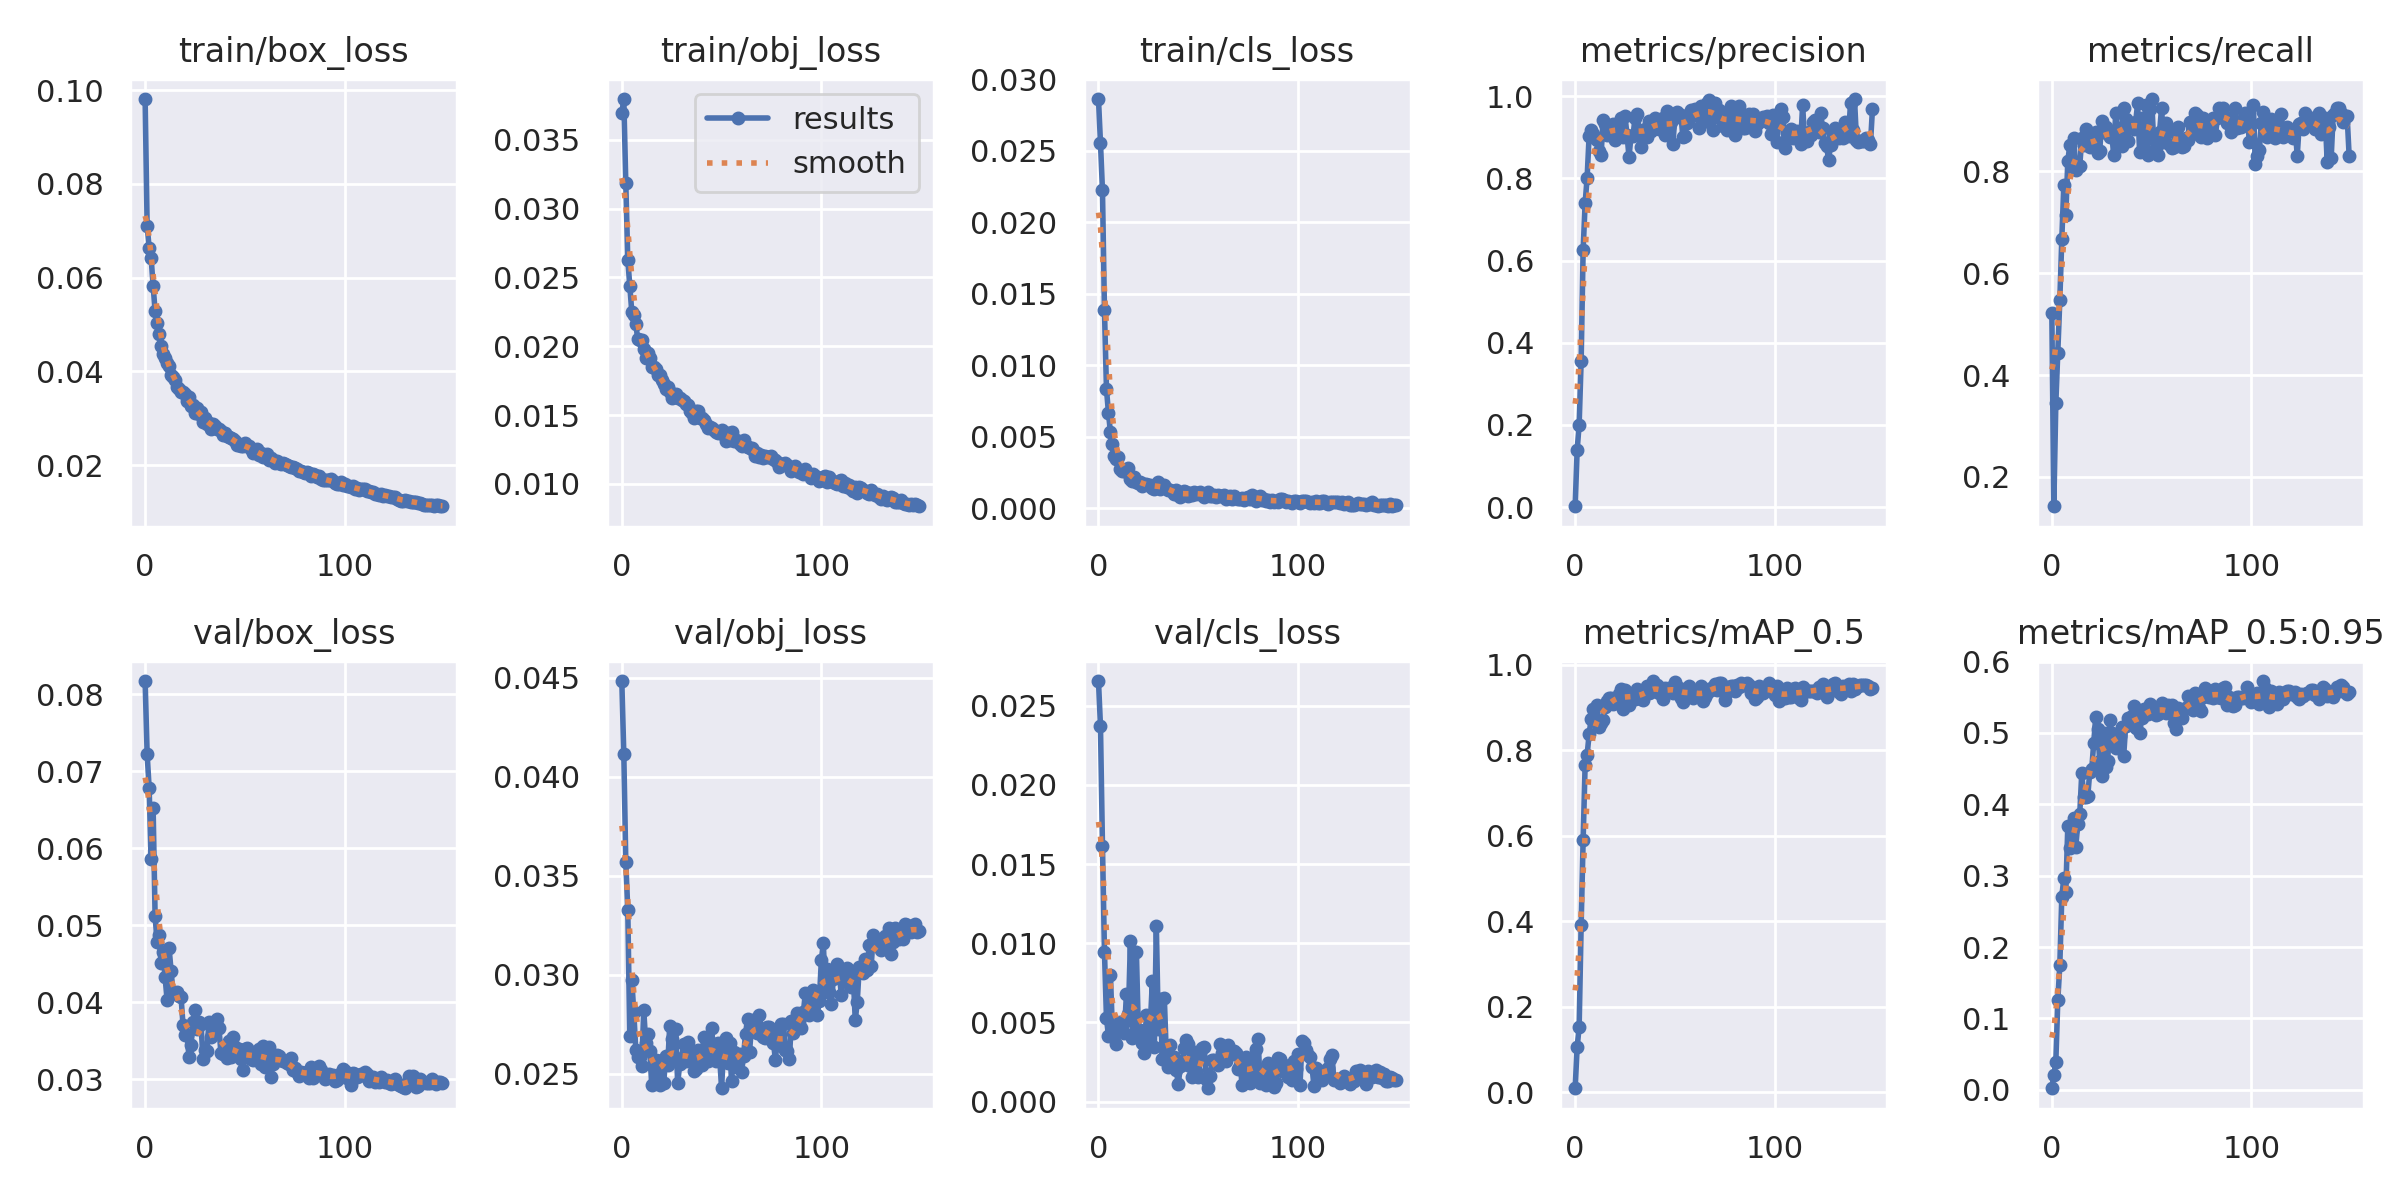

Values plotted in this chart, from the file beside it:
epoch, train/box_loss, train/obj_loss, train/cls_loss, metrics/precision, metrics/recall, metrics/mAP_0.5, metrics/mAP_0.5:0.95, val/box_loss, val/obj_loss, val/cls_loss, x/lr0, x/lr1, x/lr2
0, 0.09811, 0.03694, 0.02861, 0.00186, 0.5218, 0.009814, 0.002114, 0.08175, 0.04483, 0.02656, 0.07046, 0.003283, 0.003283
1, 0.07112, 0.03797, 0.02555, 0.1384, 0.1422, 0.1058, 0.02031, 0.07232, 0.04115, 0.02371, 0.04041, 0.006573, 0.006573
2, 0.06644, 0.03184, 0.02222, 0.2006, 0.3442, 0.1533, 0.03869, 0.06788, 0.0357, 0.01615, 0.01032, 0.009818, 0.009818
3, 0.06428, 0.0263, 0.01384, 0.3551, 0.4434, 0.3907, 0.1256, 0.05865, 0.03328, 0.009452, 0.009802, 0.009802, 0.009802
4, 0.05833, 0.02435, 0.00836, 0.6257, 0.5467, 0.5906, 0.1745, 0.06532, 0.02692, 0.00529, 0.009802, 0.009802, 0.009802
5, 0.05287, 0.0225, 0.006679, 0.7395, 0.6671, 0.7663, 0.2706, 0.05122, 0.02974, 0.00415, 0.009736, 0.009736, 0.009736
6, 0.05029, 0.0223, 0.005317, 0.8014, 0.7725, 0.7893, 0.2964, 0.04783, 0.02812, 0.007988, 0.00967, 0.00967, 0.00967
7, 0.04799, 0.02161, 0.004487, 0.9038, 0.714, 0.8371, 0.2775, 0.04876, 0.02621, 0.004419, 0.009604, 0.009604, 0.009604
8, 0.04536, 0.02052, 0.003682, 0.9185, 0.8203, 0.8724, 0.3691, 0.04506, 0.02587, 0.004749, 0.009538, 0.009538, 0.009538
9, 0.0438, 0.02046, 0.003446, 0.9089, 0.8512, 0.8956, 0.339, 0.0465, 0.02584, 0.003646, 0.009472, 0.009472, 0.009472
10, 0.04296, 0.02047, 0.003591, 0.8983, 0.8197, 0.8686, 0.3621, 0.04329, 0.02542, 0.0046, 0.009406, 0.009406, 0.009406
11, 0.04179, 0.01977, 0.002762, 0.8945, 0.866, 0.9064, 0.3814, 0.04034, 0.0282, 0.005017, 0.00934, 0.00934, 0.00934
12, 0.04115, 0.01915, 0.002615, 0.8659, 0.8024, 0.854, 0.3406, 0.04707, 0.02657, 0.004851, 0.009274, 0.009274, 0.009274
13, 0.03932, 0.0195, 0.00261, 0.8577, 0.8123, 0.864, 0.3723, 0.04413, 0.02703, 0.004348, 0.009208, 0.009208, 0.009208
14, 0.03884, 0.01912, 0.002703, 0.9428, 0.8115, 0.871, 0.3868, 0.04123, 0.02617, 0.006794, 0.009142, 0.009142, 0.009142
15, 0.03822, 0.01852, 0.00286, 0.933, 0.8648, 0.9019, 0.4435, 0.04123, 0.02445, 0.005537, 0.009076, 0.009076, 0.009076
16, 0.03679, 0.01849, 0.002044, 0.9055, 0.8527, 0.9159, 0.4104, 0.04141, 0.02535, 0.01012, 0.00901, 0.00901, 0.00901
17, 0.03635, 0.01836, 0.001935, 0.9105, 0.8828, 0.9215, 0.4106, 0.04089, 0.02572, 0.004022, 0.008944, 0.008944, 0.008944
18, 0.03563, 0.0179, 0.002231, 0.9232, 0.8631, 0.9218, 0.4113, 0.04072, 0.02464, 0.005018, 0.008878, 0.008878, 0.008878
19, 0.03558, 0.01794, 0.001823, 0.9321, 0.848, 0.9071, 0.445, 0.03702, 0.02445, 0.009482, 0.008812, 0.008812, 0.008812
20, 0.03517, 0.01755, 0.001764, 0.8923, 0.8573, 0.9202, 0.4495, 0.03573, 0.02569, 0.004412, 0.008746, 0.008746, 0.008746
21, 0.03374, 0.01725, 0.001861, 0.9058, 0.8515, 0.9164, 0.4863, 0.03583, 0.02454, 0.004553, 0.00868, 0.00868, 0.00868
22, 0.03453, 0.01686, 0.001576, 0.9293, 0.8769, 0.9322, 0.5228, 0.03289, 0.02588, 0.003706, 0.008614, 0.008614, 0.008614
23, 0.03255, 0.01707, 0.001714, 0.9462, 0.8356, 0.9421, 0.5056, 0.03445, 0.02545, 0.003075, 0.008548, 0.008548, 0.008548
24, 0.0329, 0.0167, 0.001734, 0.901, 0.8404, 0.8961, 0.4611, 0.03746, 0.02739, 0.005455, 0.008482, 0.008482, 0.008482
25, 0.03122, 0.01625, 0.001654, 0.9508, 0.8998, 0.9417, 0.4393, 0.03899, 0.02674, 0.003607, 0.008416, 0.008416, 0.008416
26, 0.03217, 0.01633, 0.00164, 0.9046, 0.8771, 0.9331, 0.5006, 0.03656, 0.02576, 0.004932, 0.00835, 0.00835, 0.00835
27, 0.03098, 0.01654, 0.00143, 0.8523, 0.8867, 0.9056, 0.4526, 0.03747, 0.02728, 0.0076, 0.008284, 0.008284, 0.008284
28, 0.03137, 0.01621, 0.001377, 0.9034, 0.873, 0.9233, 0.4603, 0.03722, 0.02451, 0.003461, 0.008218, 0.008218, 0.008218
29, 0.02917, 0.01624, 0.001637, 0.9042, 0.8676, 0.9288, 0.5179, 0.03265, 0.02548, 0.0111, 0.008152, 0.008152, 0.008152
30, 0.03014, 0.01611, 0.001849, 0.946, 0.8774, 0.9196, 0.5003, 0.03379, 0.02581, 0.004615, 0.008086, 0.008086, 0.008086
31, 0.02889, 0.016, 0.00136, 0.9563, 0.8314, 0.943, 0.4936, 0.03374, 0.02651, 0.006491, 0.00802, 0.00802, 0.00802
32, 0.02902, 0.01582, 0.00155, 0.9167, 0.9139, 0.93, 0.4788, 0.03752, 0.02564, 0.002684, 0.007954, 0.007954, 0.007954
33, 0.02773, 0.01576, 0.001616, 0.8767, 0.8856, 0.9187, 0.4877, 0.03553, 0.0266, 0.006561, 0.007888, 0.007888, 0.007888
34, 0.02885, 0.0153, 0.001445, 0.9008, 0.8622, 0.9163, 0.496, 0.03659, 0.02567, 0.002926, 0.007822, 0.007822, 0.007822
35, 0.02834, 0.01517, 0.001311, 0.9212, 0.8498, 0.9307, 0.508, 0.03642, 0.02617, 0.002199, 0.007756, 0.007756, 0.007756
36, 0.02765, 0.0148, 0.001293, 0.9012, 0.9243, 0.9492, 0.4674, 0.03786, 0.02515, 0.00356, 0.00769, 0.00769, 0.00769
37, 0.02777, 0.01527, 0.001254, 0.9404, 0.9032, 0.9343, 0.51, 0.0367, 0.02524, 0.002708, 0.007624, 0.007624, 0.007624
38, 0.02723, 0.01526, 0.0009848, 0.9144, 0.8589, 0.9364, 0.5215, 0.03338, 0.0262, 0.002848, 0.007558, 0.007558, 0.007558
39, 0.02648, 0.0148, 0.001291, 0.9368, 0.8931, 0.9616, 0.5164, 0.03331, 0.0255, 0.002012, 0.007492, 0.007492, 0.007492
40, 0.0268, 0.01476, 0.0009677, 0.946, 0.8956, 0.9493, 0.5235, 0.03352, 0.02544, 0.001084, 0.007426, 0.007426, 0.007426
41, 0.02617, 0.01462, 0.0007951, 0.9214, 0.8841, 0.9514, 0.5379, 0.03277, 0.02684, 0.002223, 0.00736, 0.00736, 0.00736
42, 0.026, 0.01435, 0.000922, 0.9197, 0.8965, 0.9332, 0.5065, 0.03502, 0.02601, 0.0023, 0.007294, 0.007294, 0.007294
43, 0.02587, 0.01405, 0.00119, 0.9368, 0.9335, 0.9444, 0.5212, 0.0329, 0.02566, 0.003415, 0.007228, 0.007228, 0.007228
44, 0.0256, 0.01413, 0.001182, 0.9471, 0.8375, 0.9192, 0.4994, 0.03557, 0.0266, 0.003893, 0.007162, 0.007162, 0.007162
45, 0.02524, 0.01403, 0.0008513, 0.9063, 0.9058, 0.9445, 0.5205, 0.03422, 0.02732, 0.003617, 0.007096, 0.007096, 0.007096
46, 0.02436, 0.01393, 0.001078, 0.9628, 0.8595, 0.9387, 0.5331, 0.03335, 0.0261, 0.002235, 0.00703, 0.00703, 0.00703
47, 0.02442, 0.01373, 0.0009166, 0.9238, 0.9298, 0.9456, 0.5293, 0.03399, 0.02564, 0.001569, 0.006964, 0.006964, 0.006964
48, 0.0241, 0.01373, 0.001183, 0.9366, 0.8322, 0.9393, 0.5267, 0.03259, 0.02655, 0.003115, 0.006898, 0.006898, 0.006898
49, 0.02412, 0.01377, 0.001011, 0.8845, 0.9233, 0.9341, 0.5402, 0.03127, 0.0259, 0.001966, 0.006832, 0.006832, 0.006832
50, 0.02468, 0.01393, 0.001114, 0.9513, 0.9423, 0.9599, 0.5366, 0.03398, 0.02427, 0.001567, 0.006766, 0.006766, 0.006766
51, 0.02405, 0.01358, 0.001122, 0.9608, 0.8635, 0.9477, 0.5324, 0.03411, 0.02622, 0.002812, 0.0067, 0.0067, 0.0067
52, 0.02402, 0.01311, 0.0009378, 0.9496, 0.8458, 0.9454, 0.5253, 0.03364, 0.02683, 0.003408, 0.006634, 0.006634, 0.006634
53, 0.02357, 0.01368, 0.0008248, 0.9554, 0.8328, 0.9219, 0.5273, 0.03271, 0.02555, 0.003461, 0.006568, 0.006568, 0.006568
54, 0.02254, 0.01322, 0.000978, 0.8994, 0.8774, 0.9122, 0.5323, 0.03256, 0.02657, 0.001453, 0.006502, 0.006502, 0.006502
55, 0.0231, 0.0138, 0.001161, 0.9023, 0.9243, 0.9434, 0.5415, 0.03279, 0.02462, 0.0008468, 0.006436, 0.006436, 0.006436
56, 0.02356, 0.01312, 0.0008533, 0.9347, 0.8577, 0.9298, 0.5337, 0.03322, 0.0261, 0.001596, 0.00637, 0.00637, 0.00637
57, 0.02223, 0.01319, 0.0008979, 0.944, 0.8953, 0.9498, 0.5273, 0.0339, 0.02536, 0.00265, 0.006304, 0.006304, 0.006304
58, 0.02263, 0.01312, 0.0009298, 0.9655, 0.8768, 0.9406, 0.539, 0.03195, 0.0257, 0.002619, 0.006238, 0.006238, 0.006238
59, 0.02172, 0.01289, 0.0007889, 0.9607, 0.852, 0.9213, 0.5285, 0.03434, 0.02601, 0.002509, 0.006172, 0.006172, 0.006172
... 90 more rows
